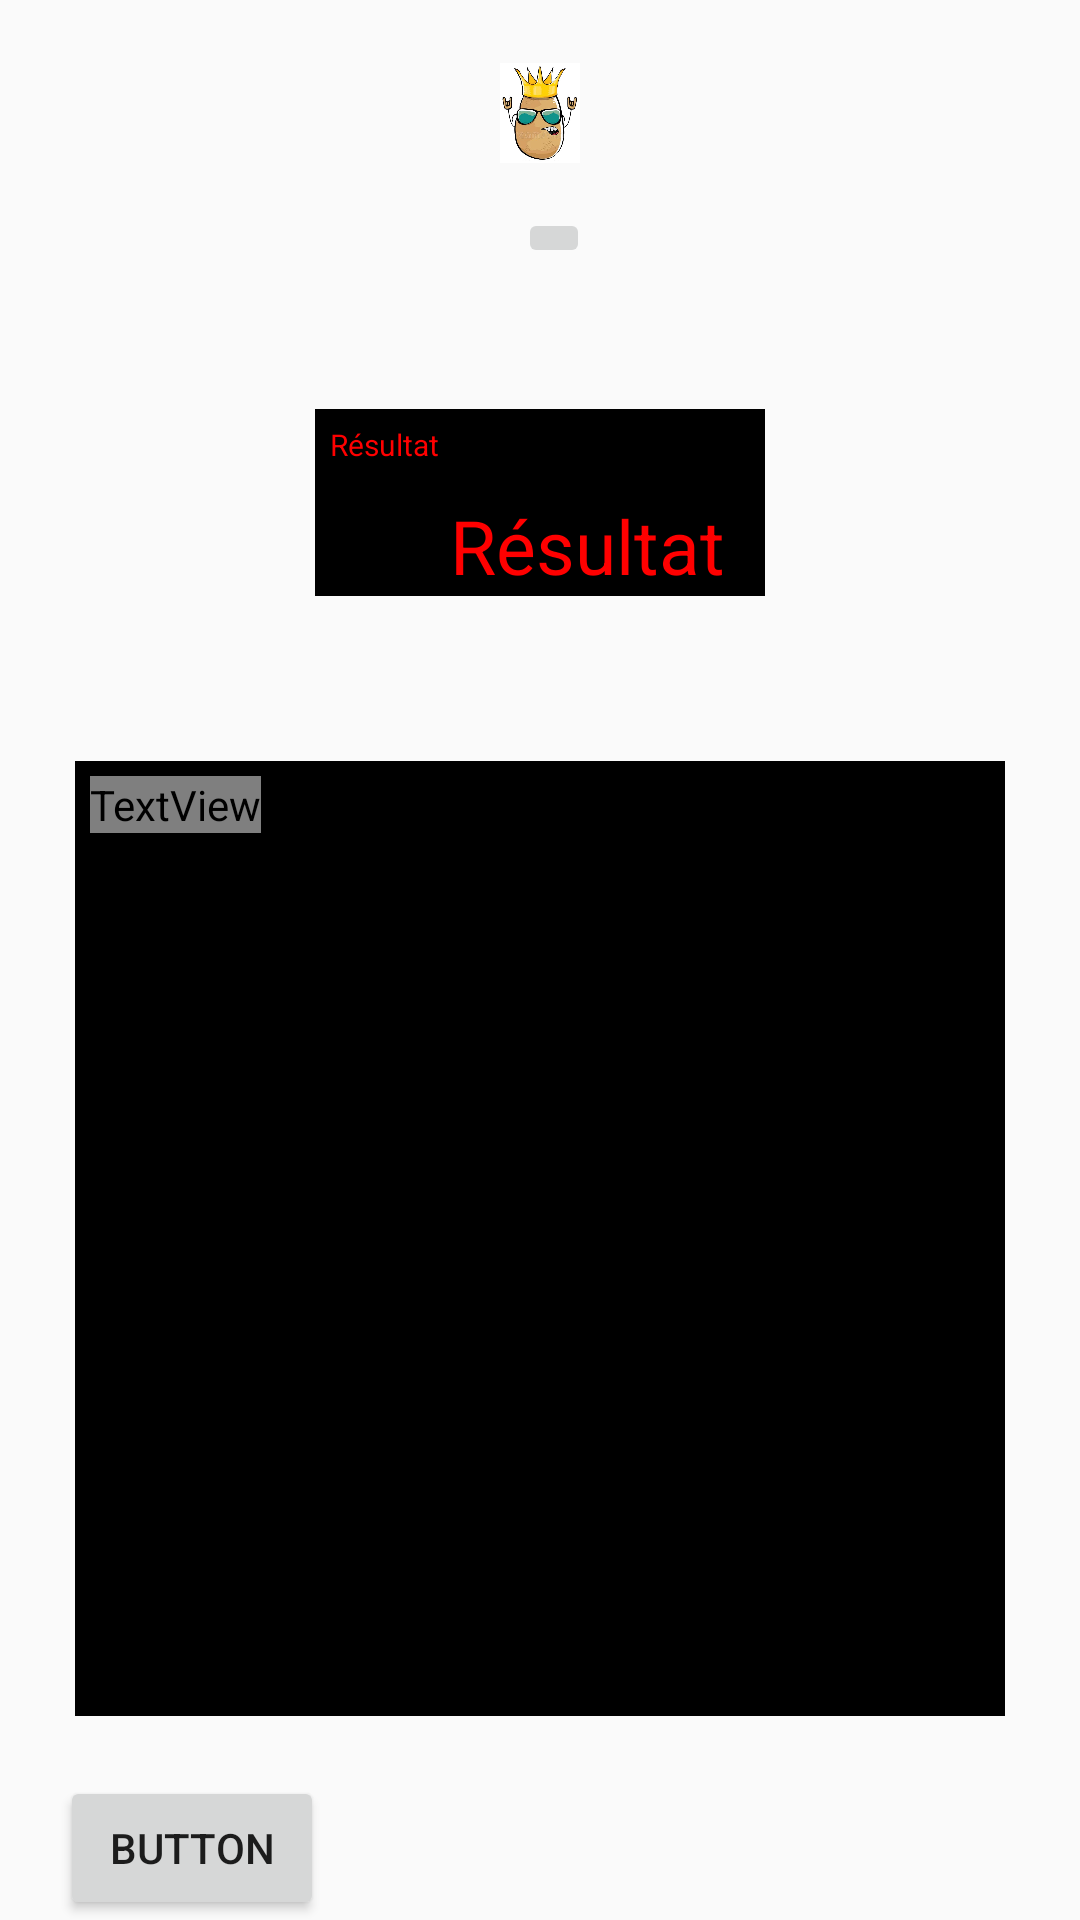

This screen was rendered from an Android layout file. Write that file and the resources it references.
<!-- AndroidManifest.xml: application theme AppTheme -->
<!-- res/layout/endplay.xml -->
<?xml version="1.0" encoding="utf-8"?>
<RelativeLayout xmlns:android="http://schemas.android.com/apk/res/android"
    xmlns:app="http://schemas.android.com/apk/res-auto"
    android:layout_width="match_parent" android:layout_height="match_parent">

    <ImageView
        android:id="@+id/imgWinner"
        android:layout_width="100px"
        android:layout_height="100px"
        android:layout_marginTop="21dp"
        app:srcCompat="@drawable/crown"
        android:layout_alignParentTop="true"
        android:layout_centerHorizontal="true" />

    <ImageButton
        android:id="@+id/imageButton"
        android:layout_width="wrap_content"
        android:layout_height="wrap_content"
        android:layout_marginTop="15dp"
        app:srcCompat="@drawable/ic_dashboard_black_24dp"
        android:layout_below="@+id/imgWinner"
        android:layout_alignEnd="@+id/imgWinner" />

    <LinearLayout
        android:orientation="vertical"
        android:id="@+id/layoutResult"
        android:layout_width="match_parent"
        android:layout_height="wrap_content"
        android:layout_below="@+id/imageButton"
        android:layout_centerHorizontal="true"
        android:layout_marginTop="42dp"
        android:layout_marginLeft="100dp"
        android:layout_marginRight="100dp"
        android:background="@drawable/border">

        <TextView
            android:id="@+id/textView"
            android:layout_width="wrap_content"
            android:layout_height="wrap_content"
            android:layout_marginLeft="10dp"
            android:layout_marginTop="10dp"

            android:text="@string/resultat"
            android:textColor="#ff0000"
            android:textSize="10dp" />

        <TextView
            android:id="@+id/txtScore"
            android:layout_width="wrap_content"
            android:layout_height="wrap_content"
            android:layout_weight="1"
            android:textAlignment="center"
            android:text="@string/resultat"
            android:layout_marginLeft="50dp"
            android:layout_marginTop="10dp"
            android:textColor="#ff0000"
            android:textSize="25dp" />

    </LinearLayout>

    <LinearLayout
        android:id="@+id/layoutLeaderboard"
        android:layout_width="match_parent"
        android:layout_height="match_parent"
        android:layout_centerHorizontal="true"
        android:layout_marginTop="50dp"
        android:layout_marginBottom="20dp"
        android:layout_marginLeft="20dp"
        android:layout_marginRight="20dp"
        android:orientation="horizontal"
        android:layout_below="@+id/layoutResult"
        android:background="@drawable/border"
        android:layout_above="@+id/btnWorlMap">

        <TextView

            android:layout_width="wrap_content"
            android:layout_height="wrap_content"
            android:layout_marginLeft="10dp"
            android:layout_marginTop="10dp"
            android:gravity="center"
            android:text="@string/title_learderboard"
            android:textColor="@color/red"
            android:textSize="10dp" />

         />
    </LinearLayout>

    <Button
        android:id="@+id/btnWorlMap"
        android:layout_width="wrap_content"
        android:layout_height="wrap_content"
        android:text="Button"
        android:layout_alignParentBottom="true"
        android:layout_alignStart="@+id/layoutLeaderboard" />
</RelativeLayout>
<!-- resources referenced by this layout -->
<resources>
  <!-- drawable border (drawable) -->
  <?xml version="1.0" encoding="utf-8"?>
  <layer-list xmlns:android="http://schemas.android.com/apk/res/android">
      <item>
          <shape android:shape="rectangle">
              <solid android:color="@color/red" />
          </shape>
      </item>
      <item android:left="5dp" android:right="5dp"  android:top="5dp" >
          <shape android:shape="rectangle">
              <solid android:color="#000000" />
          </shape>
      </item>
  </layer-list>
  <!-- drawable crown: jpg bitmap (drawable, 43365 bytes) -->
  <string name="resultat">Résultat</string>
  <string name="title_learderboard">Learderboard</string>
  <style name="AppTheme" parent="Theme.AppCompat.Light.DarkActionBar">
          
          <item name="colorPrimary">@color/colorPrimary</item>
          <item name="colorPrimaryDark">@color/colorPrimaryDark</item>
          <item name="colorAccent">@color/colorAccent</item>
      </style>
  <!-- not gathered from this repository: default colours our renderer supplied (Android Studio template values) -->
  <color name="colorPrimary">#FF6200EE</color>
  <color name="colorPrimaryDark">#FF3700B3</color>
  <color name="colorAccent">#FF03DAC5</color>
</resources>
